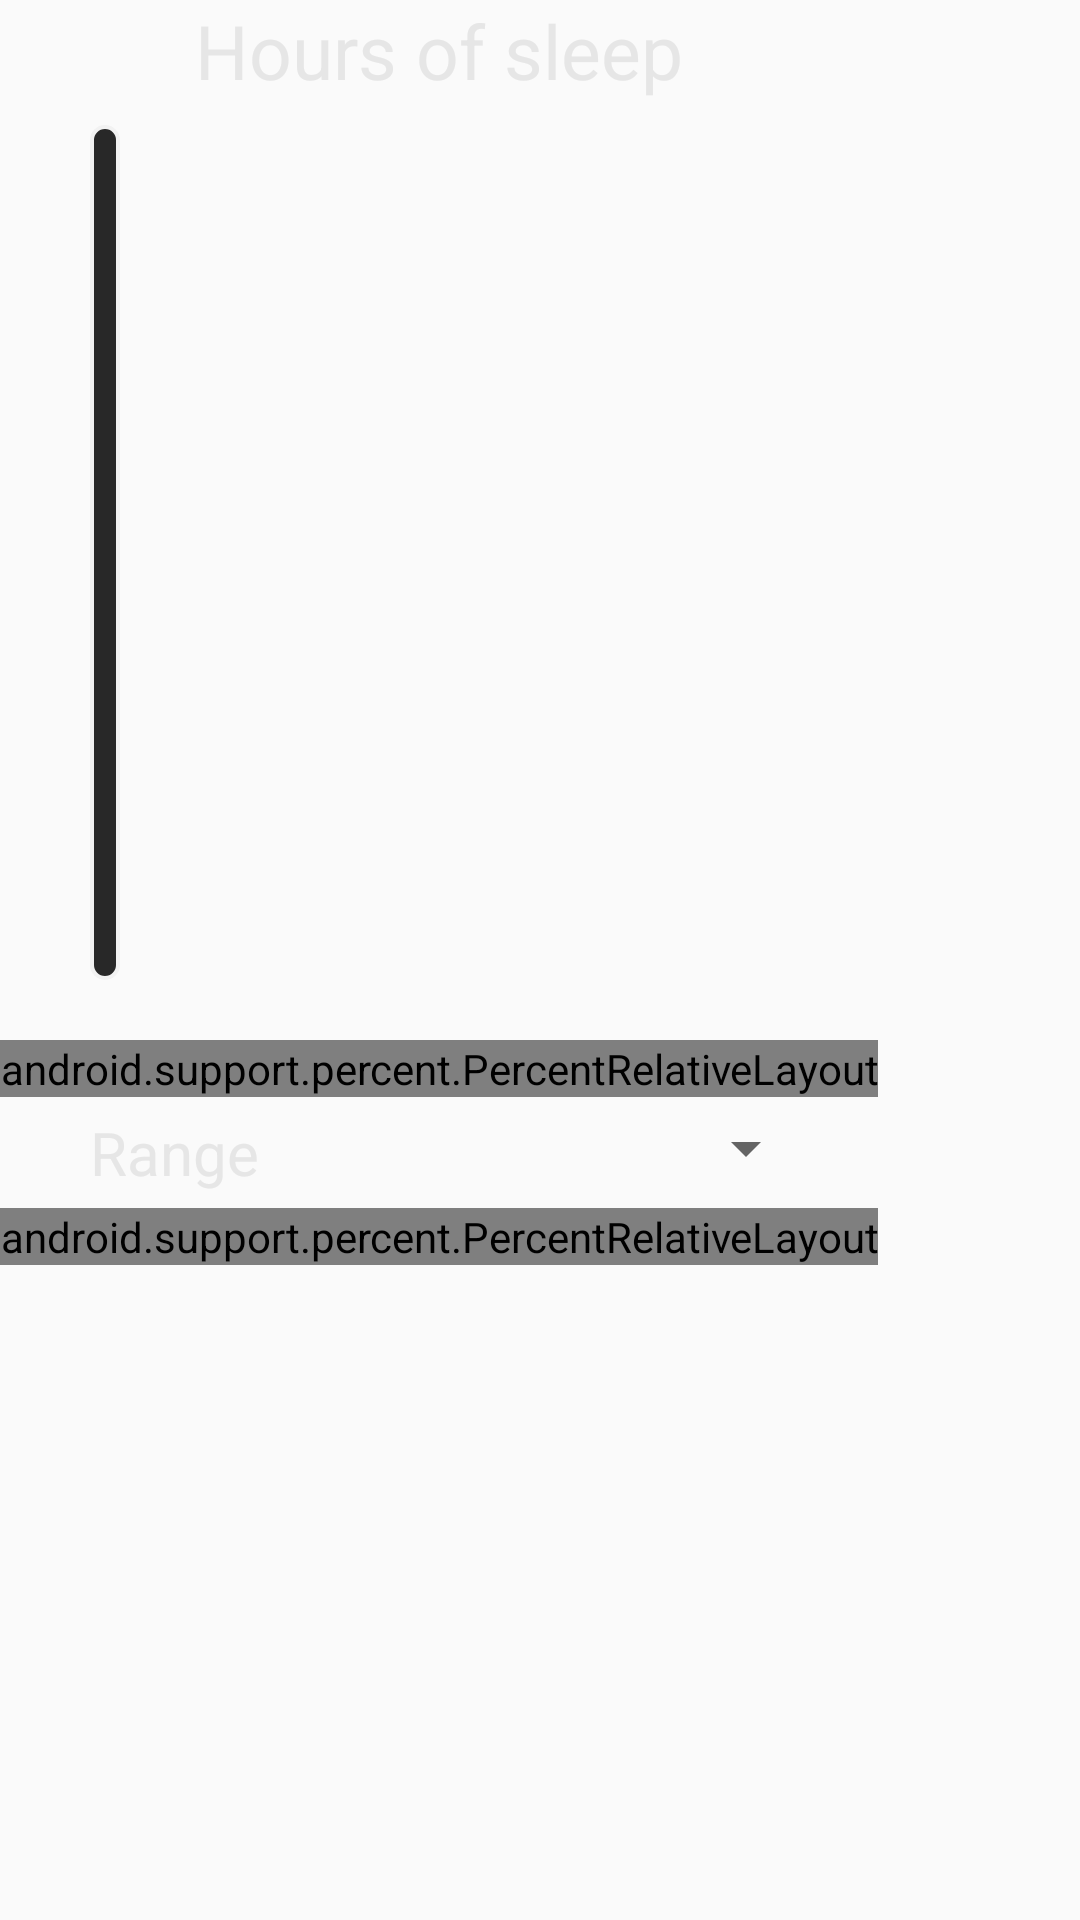

The Android layout XML behind this screen, and the referenced resources:
<!-- AndroidManifest.xml: application theme AppTheme -->
<!-- res/layout/data_view_page.xml -->
<?xml version="1.0" encoding="utf-8"?>
<ScrollView
xmlns:android="http://schemas.android.com/apk/res/android"
xmlns:app="http://schemas.android.com/apk/res-auto"
android:orientation="vertical"
android:layout_width="wrap_content"
android:layout_height="wrap_content">
    <LinearLayout
    android:orientation="vertical"
    android:layout_width="match_parent"
    android:layout_height="match_parent">

        <LinearLayout
        android:orientation="vertical"
        android:layout_width="wrap_content"
        android:layout_height="wrap_content">
            <TextView
            android:layout_width="wrap_content"
            android:layout_height="wrap_content"
            android:text="@string/sleep_hour_graph_title"
            android:textSize="25dp"
            android:layout_marginBottom="8dp"
            android:fontFamily="sans-serif"
            android:layout_gravity="center_horizontal"
            android:textColor="@color/light_color"/>

            <FrameLayout
            android:layout_width="wrap_content"
            android:layout_height="wrap_content"
            android:layout_marginLeft="30dp"
            android:layout_marginRight="30dp"
            android:background="@drawable/bar_bg"
            android:padding="5dp">
                <android.support.v7.widget.RecyclerView
                android:id="@+id/bar_graph_view"
                android:layout_width="wrap_content"
                android:layout_height="275dp"
                android:layout_gravity="center"
                android:orientation="horizontal"/>
            </FrameLayout>
            <android.support.percent.PercentRelativeLayout
                android:layout_width="wrap_content"
                android:layout_height="wrap_content"
                android:layout_marginTop="20dp">
                <View
                    app:layout_widthPercent="92%"
                    app:layout_marginLeftPercent="4%"
                    app:layout_marginRightPercent="4%"
                    android:layout_height="1dp"
                    android:background="@color/settings_seperator_color"/>
            </android.support.percent.PercentRelativeLayout>
            <RelativeLayout
                android:layout_width="match_parent"
                android:layout_height="wrap_content"
                android:layout_marginTop="5dp"
                android:layout_marginBottom="5dp"
                android:layout_marginLeft="20dp"
                android:layout_marginRight="20dp"
                android:background="@drawable/setting">
                <TextView
                    android:layout_alignParentLeft="true"
                    android:layout_width="wrap_content"
                    android:layout_height="wrap_content"
                    android:layout_marginLeft="10dp"
                    android:layout_centerVertical="true"
                    android:textSize="20dp"
                    android:textColor="@color/light_color"
                    android:text="@string/date_range"/>
                <Spinner
                    android:layout_alignParentRight="true"
                    android:id="@+id/date_spinner"
                    android:layout_gravity="center_vertical"
                    android:layout_width="wrap_content"
                    android:layout_height="wrap_content"
                    />
            </RelativeLayout>
            <android.support.percent.PercentRelativeLayout
                android:layout_width="wrap_content"
                android:layout_height="wrap_content">
                <View
                    app:layout_widthPercent="92%"
                    app:layout_marginLeftPercent="4%"
                    app:layout_marginRightPercent="4%"
                    android:layout_height="1dp"
                    android:background="@color/settings_seperator_color"/>
            </android.support.percent.PercentRelativeLayout>
        </LinearLayout>
    </LinearLayout>
</ScrollView>
<!-- resources referenced by this layout -->
<resources>
  <color name="light_color">#e6e6e6</color>
  <color name="settings_seperator_color">#4a4a4c</color>
  <!-- drawable bar_bg (drawable) -->
  <?xml version="1.0" encoding="utf-8"?>
  <shape xmlns:android="http://schemas.android.com/apk/res/android"
         android:shape="rectangle">
      <corners android:radius="5dp"/>
      <solid android:color="@color/bar_bg_color"/>
      <stroke android:width="4px" android:color="@color/graph_stroke_color"/>
  </shape>
  <string name="date_range">Range</string>
  <string name="sleep_hour_graph_title">Hours of sleep</string>
  <style name="AppTheme" parent="@style/Theme.AppCompat.Light.NoActionBar">
          <item name="colorPrimary">@color/primary</item>
         <item name="colorPrimaryDark">@color/primary_dark</item>
          <item name="colorAccent">@color/light_color</item>
      </style>
  <color name="bar_bg_color">#282828</color>
  <color name="graph_stroke_color">#f2f2f2</color>
  <color name="primary">#1a1a1a</color>
  <color name="primary_dark">#000000</color>
</resources>
